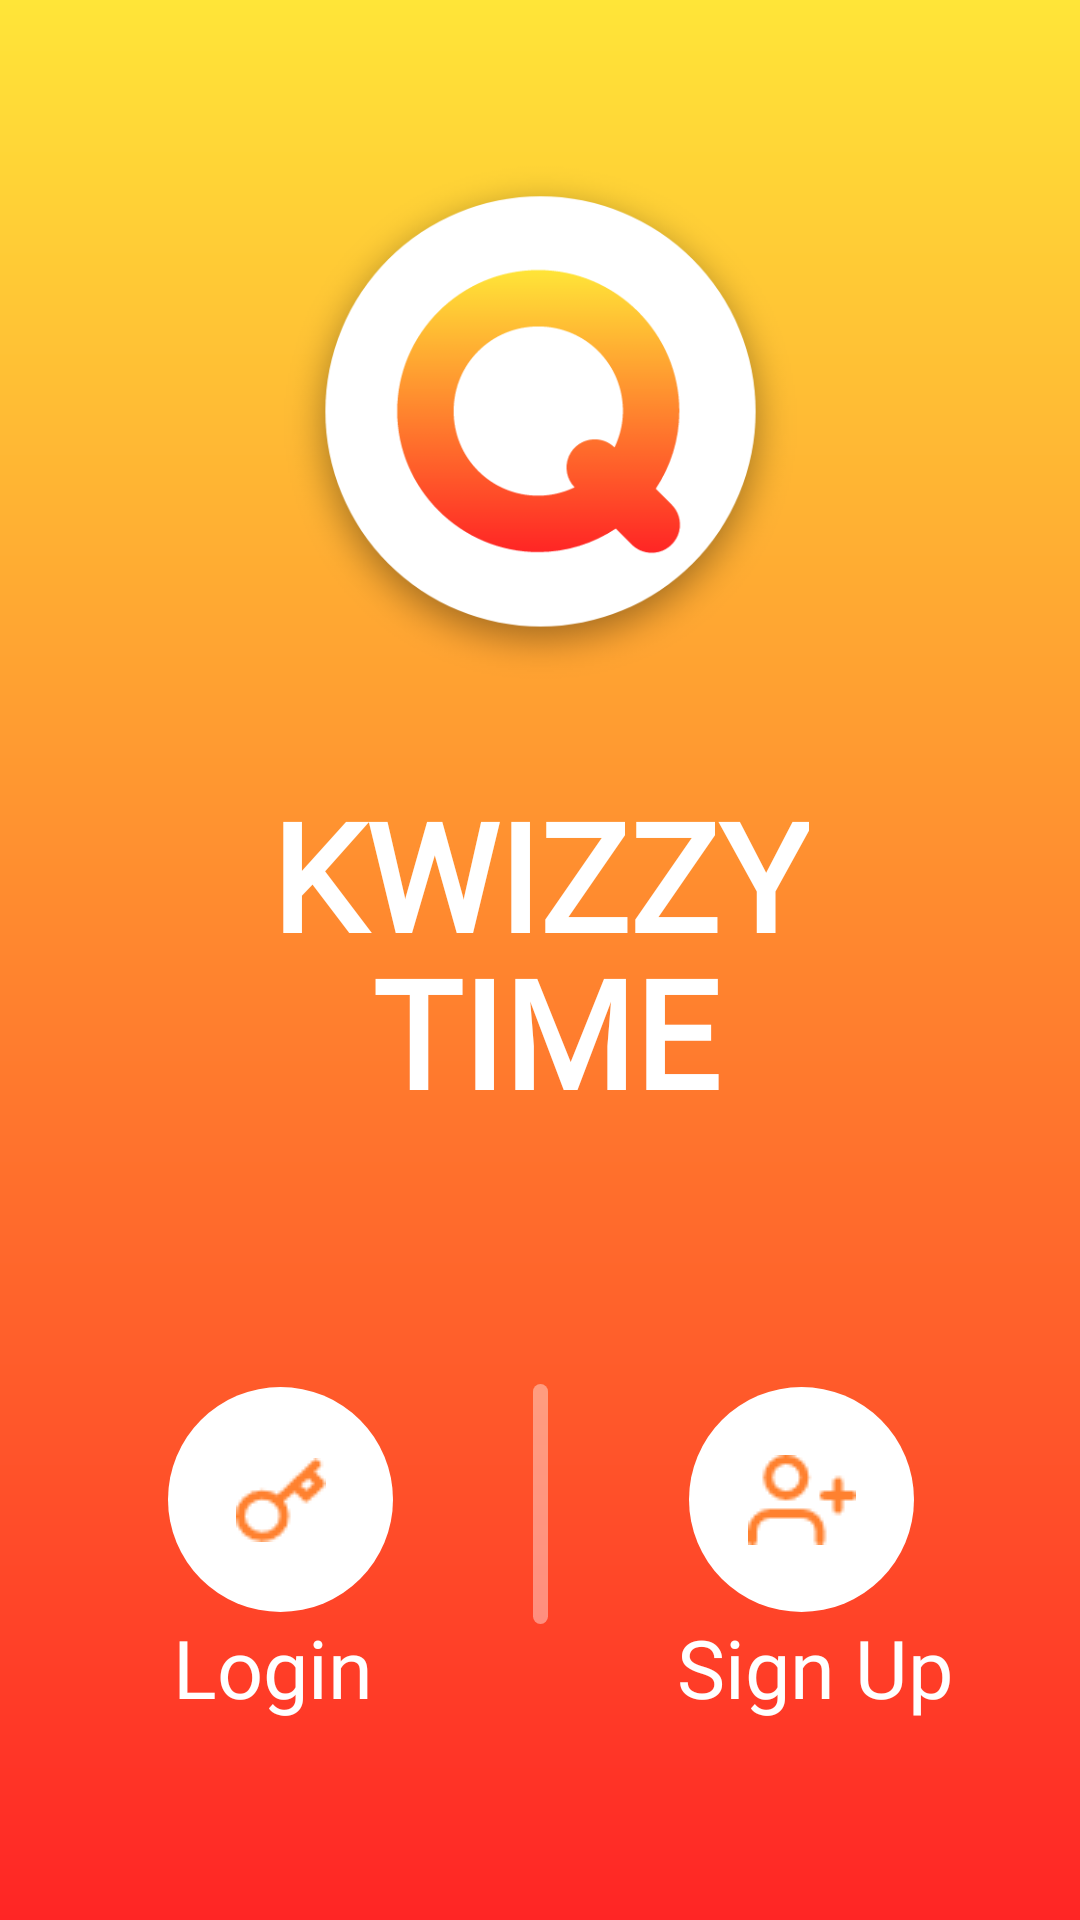

Android layout source for this screen:
<!-- AndroidManifest.xml: application theme Theme.MiniProjectQuipzApp -->
<!-- res/layout/activity_main.xml -->
<?xml version="1.0" encoding="utf-8"?>
<androidx.constraintlayout.widget.ConstraintLayout xmlns:android="http://schemas.android.com/apk/res/android"
    xmlns:app="http://schemas.android.com/apk/res-auto"
    xmlns:tools="http://schemas.android.com/tools"
    android:layout_width="match_parent"
    android:layout_height="match_parent"
    android:background="@drawable/gradient"
    tools:context=".MainActivity" >

    <TextView
        android:id="@+id/textView2"
        android:layout_width="wrap_content"
        android:layout_height="wrap_content"
        android:fontFamily="@font/montserratextrabold"
        android:text="TIME"
        android:textColor="@color/white"
        android:textSize="50sp"
        android:textStyle="bold"
        app:layout_constraintBottom_toBottomOf="parent"
        app:layout_constraintEnd_toEndOf="parent"
        app:layout_constraintHorizontal_bias="0.508"
        app:layout_constraintStart_toStartOf="parent"
        app:layout_constraintTop_toTopOf="parent"
        app:layout_constraintVertical_bias="0.541" />

    <TextView
        android:id="@+id/textView"
        android:layout_width="wrap_content"
        android:layout_height="wrap_content"
        android:fontFamily="@font/montserratextrabold"
        android:text="KWIZZY"
        android:textColor="@color/white"
        android:textSize="50sp"
        android:textStyle="bold"
        app:layout_constraintBottom_toBottomOf="parent"
        app:layout_constraintEnd_toEndOf="parent"
        app:layout_constraintStart_toStartOf="parent"
        app:layout_constraintTop_toTopOf="parent"
        app:layout_constraintVertical_bias="0.45" />

    <ImageButton
        android:id="@+id/login"
        android:layout_width="wrap_content"
        android:layout_height="wrap_content"
        android:background="@drawable/btn"
        app:srcCompat="@drawable/key"
        android:gravity="center"
        android:minWidth="0dp"
        android:minHeight="0dp"
        app:backgroundTint="@color/white"
        app:cornerRadius="500dp"
        app:layout_constraintBottom_toBottomOf="parent"
        app:layout_constraintEnd_toEndOf="parent"
        app:layout_constraintHorizontal_bias="0.196"
        app:layout_constraintStart_toStartOf="parent"
        app:layout_constraintTop_toTopOf="parent"
        app:layout_constraintVertical_bias="0.818">
    </ImageButton>

    <ImageButton
        android:id="@+id/signup1"
        android:layout_width="wrap_content"
        android:layout_height="wrap_content"
        android:background="@drawable/btn"
        app:layout_constraintBottom_toBottomOf="parent"
        app:layout_constraintEnd_toEndOf="parent"
        app:layout_constraintHorizontal_bias="0.806"
        app:layout_constraintStart_toStartOf="parent"
        app:layout_constraintTop_toTopOf="parent"
        app:layout_constraintVertical_bias="0.818"
        app:srcCompat="@drawable/signin" />

    <TextView
        android:id="@+id/textView3"
        android:layout_width="wrap_content"
        android:layout_height="wrap_content"
        android:fontFamily="@font/montserrat_bold"
        android:text="Login"
        android:textColor="@color/white"
        android:textSize="27sp"
        app:layout_constraintBottom_toBottomOf="parent"
        app:layout_constraintEnd_toEndOf="parent"
        app:layout_constraintHorizontal_bias="0.197"
        app:layout_constraintStart_toStartOf="parent"
        app:layout_constraintTop_toTopOf="parent"
        app:layout_constraintVertical_bias="0.89" />

    <TextView
        android:id="@+id/textView4"
        android:layout_width="wrap_content"
        android:layout_height="wrap_content"
        android:fontFamily="@font/montserrat_bold"
        android:text="Sign Up"
        android:textColor="@color/white"
        android:textSize="27sp"
        app:layout_constraintBottom_toBottomOf="parent"
        app:layout_constraintEnd_toEndOf="parent"
        app:layout_constraintHorizontal_bias="0.842"
        app:layout_constraintStart_toStartOf="parent"
        app:layout_constraintTop_toTopOf="parent"
        app:layout_constraintVertical_bias="0.89" />

    <View
        android:id="@+id/view"
        android:layout_width="5dp"
        android:layout_height="80dp"
        android:layout_gravity="center"
        android:background="@drawable/view"
        app:layout_constraintBottom_toBottomOf="parent"
        app:layout_constraintEnd_toEndOf="parent"
        app:layout_constraintStart_toStartOf="parent"
        app:layout_constraintTop_toTopOf="parent"
        app:layout_constraintVertical_bias="0.824"
        tools:ignore="MissingConstraints" />

    <ImageView
        android:id="@+id/logo"
        android:layout_width="189dp"
        android:layout_height="182dp"
        app:layout_constraintBottom_toBottomOf="parent"
        app:layout_constraintEnd_toEndOf="parent"
        app:layout_constraintStart_toStartOf="parent"
        app:layout_constraintTop_toTopOf="parent"
        app:layout_constraintVertical_bias="0.109"
        app:srcCompat="@drawable/logo" />


</androidx.constraintlayout.widget.ConstraintLayout>
<!-- resources referenced by this layout -->
<resources>
  <color name="white">#FFFFFFFF</color>
  <!-- drawable btn (drawable) -->
  <?xml version="1.0" encoding="utf-8"?>
  <shape xmlns:android="http://schemas.android.com/apk/res/android" android:shape="rectangle">
      <solid android:color="@color/white"/>
      <size android:width="75dp" android:height="75dp"></size>
      <corners android:radius="72dp"></corners>
  </shape>
  <!-- drawable gradient (drawable) -->
  <?xml version="1.0" encoding="utf-8"?>
  <shape xmlns:android="http://schemas.android.com/apk/res/android">
      <gradient android:startColor="#FFE538"
          android:endColor="#FF2525"
          android:angle="-90" />
  </shape>
  <!-- drawable key: png bitmap (drawable-v24, 716 bytes) -->
  <!-- drawable logo: png bitmap (drawable-v24, 48826 bytes) -->
  <!-- drawable signin: png bitmap (drawable-v24, 750 bytes) -->
  <!-- drawable view (drawable) -->
  <?xml version="1.0" encoding="utf-8"?>
  <shape xmlns:android="http://schemas.android.com/apk/res/android">
      <corners android:radius="10dp"></corners>
      <solid android:color="@color/opwhite"></solid>
      <size android:height="80dp" android:width="5dp"></size>
  </shape>
  <style name="Theme.MiniProjectQuipzApp" parent="Theme.MaterialComponents.DayNight.DarkActionBar">
          
          <item name="colorPrimary">@color/purple_500</item>
          <item name="colorPrimaryVariant">@color/purple_700</item>
          <item name="colorOnPrimary">@color/white</item>
          
          <item name="colorSecondary">@color/teal_200</item>
          <item name="colorSecondaryVariant">@color/teal_700</item>
          <item name="colorOnSecondary">@color/black</item>
          
          <item name="android:statusBarColor" tools:targetApi="l">?attr/colorPrimaryVariant</item>
          
      </style>
  <color name="opwhite">#66FFFFFF</color>
  <color name="purple_500">#FF9D0E</color>
  <color name="purple_700">#FFE500</color>
  <color name="teal_200">#FF03DAC5</color>
  <color name="teal_700">#FF018786</color>
  <color name="black">#FF000000</color>
</resources>
